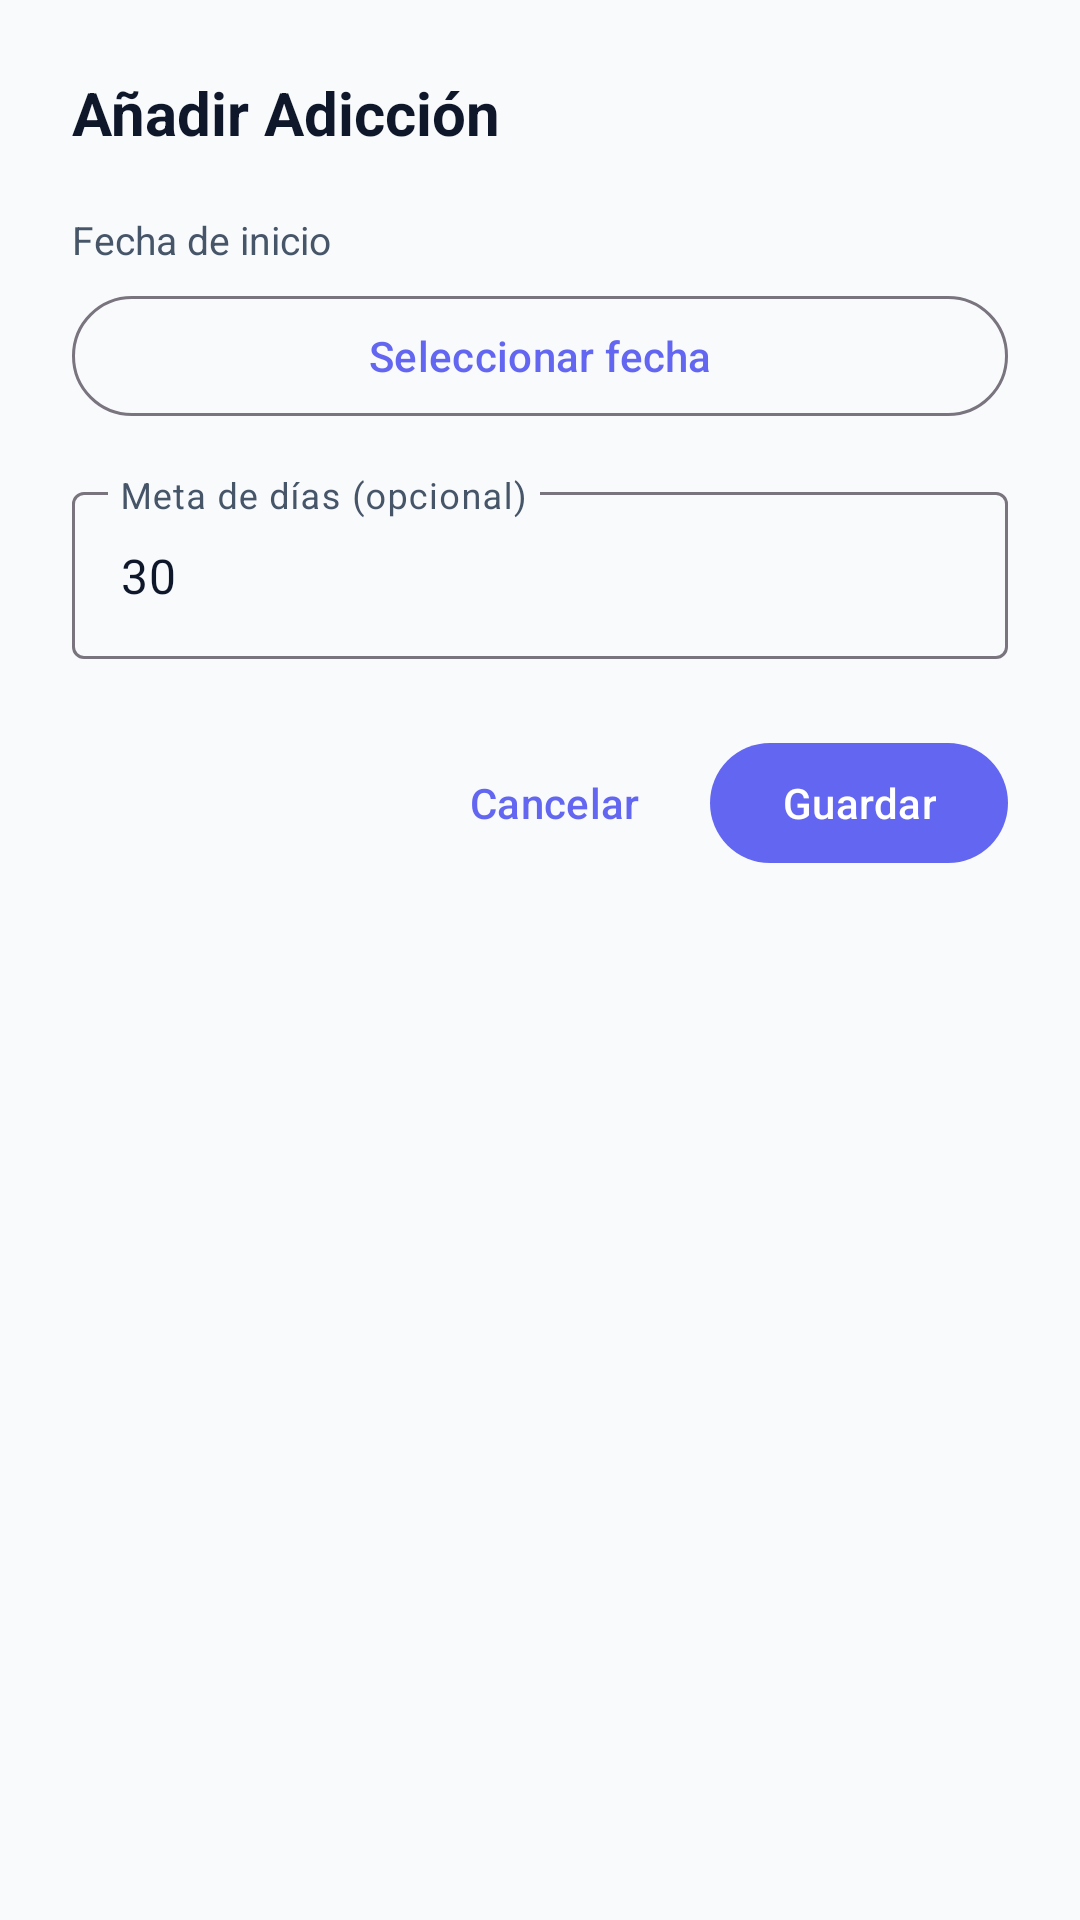

Layout XML and referenced resources for this Android screen:
<!-- AndroidManifest.xml: application theme Theme.TFGAplicacion -->
<!-- res/layout/dialog_agregar_adiccion.xml -->
<?xml version="1.0" encoding="utf-8"?>
<ScrollView xmlns:android="http://schemas.android.com/apk/res/android"
    android:layout_width="match_parent"
    android:layout_height="wrap_content">

    <LinearLayout
        android:layout_width="match_parent"
        android:layout_height="wrap_content"
        android:orientation="vertical"
        android:padding="24dp">

        <TextView
            android:id="@+id/tvTituloDialog"
            android:layout_width="wrap_content"
            android:layout_height="wrap_content"
            android:text="Añadir Adicción"
            android:textStyle="bold"
            android:textSize="20sp"
            android:textColor="@color/text_primary"
            android:layout_marginBottom="20dp" />

        
        <TextView
            android:id="@+id/tvLabelSpinner"
            android:layout_width="wrap_content"
            android:layout_height="wrap_content"
            android:text="Tipo de adicción"
            android:textSize="13sp"
            android:textColor="@color/text_secondary"
            android:layout_marginBottom="6dp"
            android:visibility="gone" />

        <Spinner
            android:id="@+id/spinnerPredeterminada"
            android:layout_width="match_parent"
            android:layout_height="48dp"
            android:layout_marginBottom="16dp"
            android:background="@drawable/bg_spinner"
            android:paddingStart="12dp"
            android:paddingEnd="12dp"
            android:visibility="gone" />

        
        <com.google.android.material.textfield.TextInputLayout
            android:id="@+id/tilNombrePersonalizado"
            style="@style/Widget.Material3.TextInputLayout.OutlinedBox"
            android:layout_width="match_parent"
            android:layout_height="wrap_content"
            android:layout_marginBottom="16dp"
            android:hint="Nombre de tu adicción"
            android:visibility="gone">

            <com.google.android.material.textfield.TextInputEditText
                android:id="@+id/etNombrePersonalizado"
                android:layout_width="match_parent"
                android:layout_height="wrap_content"
                android:inputType="textCapSentences"
                android:imeOptions="actionNext" />

        </com.google.android.material.textfield.TextInputLayout>

        
        <TextView
            android:layout_width="wrap_content"
            android:layout_height="wrap_content"
            android:text="Fecha de inicio"
            android:textSize="13sp"
            android:textColor="@color/text_secondary"
            android:layout_marginBottom="6dp" />

        <com.google.android.material.button.MaterialButton
            android:id="@+id/btnSeleccionarFecha"
            style="@style/Widget.Material3.Button.OutlinedButton"
            android:layout_width="match_parent"
            android:layout_height="wrap_content"
            android:minHeight="48dp"
            android:layout_marginBottom="16dp"
            android:text="Seleccionar fecha" />

        
        <com.google.android.material.textfield.TextInputLayout
            android:id="@+id/tilMeta"
            style="@style/Widget.Material3.TextInputLayout.OutlinedBox"
            android:layout_width="match_parent"
            android:layout_height="wrap_content"
            android:layout_marginBottom="8dp"
            android:hint="Meta de días (opcional)">

            <com.google.android.material.textfield.TextInputEditText
                android:id="@+id/etMeta"
                android:layout_width="match_parent"
                android:layout_height="wrap_content"
                android:inputType="number"
                android:text="30" />

        </com.google.android.material.textfield.TextInputLayout>

        
        <LinearLayout
            android:layout_width="match_parent"
            android:layout_height="wrap_content"
            android:layout_marginTop="16dp"
            android:orientation="horizontal"
            android:gravity="end">

            <com.google.android.material.button.MaterialButton
                android:id="@+id/btnCancelar"
                style="@style/Widget.Material3.Button.TextButton"
                android:layout_width="wrap_content"
                android:layout_height="wrap_content"
                android:text="@string/cancelar" />

            <com.google.android.material.button.MaterialButton
                android:id="@+id/btnGuardar"
                android:layout_width="wrap_content"
                android:layout_height="wrap_content"
                android:layout_marginStart="8dp"
                android:text="@string/guardar" />

        </LinearLayout>

    </LinearLayout>

</ScrollView>
<!-- resources referenced by this layout -->
<resources>
  <color name="text_primary">#0F172A</color>
  <color name="text_secondary">#475569</color>
  <!-- drawable bg_spinner (drawable) -->
  <?xml version="1.0" encoding="utf-8"?>
  <shape xmlns:android="http://schemas.android.com/apk/res/android"
      android:shape="rectangle">
      <stroke
          android:width="1dp"
          android:color="@color/border_light" />
      <corners android:radius="6dp" />
      <solid android:color="@color/surface_variant" />
  </shape>
  <string name="cancelar">Cancelar</string>
  <string name="guardar">Guardar</string>
  <style name="Theme.TFGAplicacion" parent="Base.Theme.TFGAplicacion" />
  <color name="border_light">#CBD5E1</color>
  <color name="surface_variant">#F1F5F9</color>
  <style name="Base.Theme.TFGAplicacion" parent="Theme.Material3.Light.NoActionBar">
          
          <item name="colorPrimary">@color/primary</item>
          <item name="colorPrimaryDark">@color/primary_dark</item>
          <item name="colorPrimaryContainer">@color/surface</item>
          <item name="colorOnPrimaryContainer">@color/text_primary</item>
  
          
          <item name="colorSecondary">@color/secondary</item>
          <item name="colorSecondaryContainer">@color/surface_variant</item>
  
          
          <item name="android:colorBackground">@color/background</item>
          <item name="colorSurface">@color/surface</item>
          <item name="colorSurfaceVariant">@color/surface_variant</item>
  
          
          <item name="android:statusBarColor">@color/background</item>
          <item name="android:navigationBarColor">@color/background</item>
          <item name="android:windowLightStatusBar">true</item>
  
          
          <item name="colorOnBackground">@color/text_primary</item>
          <item name="colorOnSurface">@color/text_primary</item>
          <item name="colorOnSurfaceVariant">@color/text_secondary</item>
  
          
          <item name="colorError">@color/error</item>
      </style>
  <color name="primary">#6366F1</color>
  <color name="primary_dark">#4F46E5</color>
  <color name="surface">#FFFFFF</color>
  <color name="secondary">#8B5CF6</color>
  <color name="background">#F8FAFC</color>
  <color name="error">#EF4444</color>
</resources>
